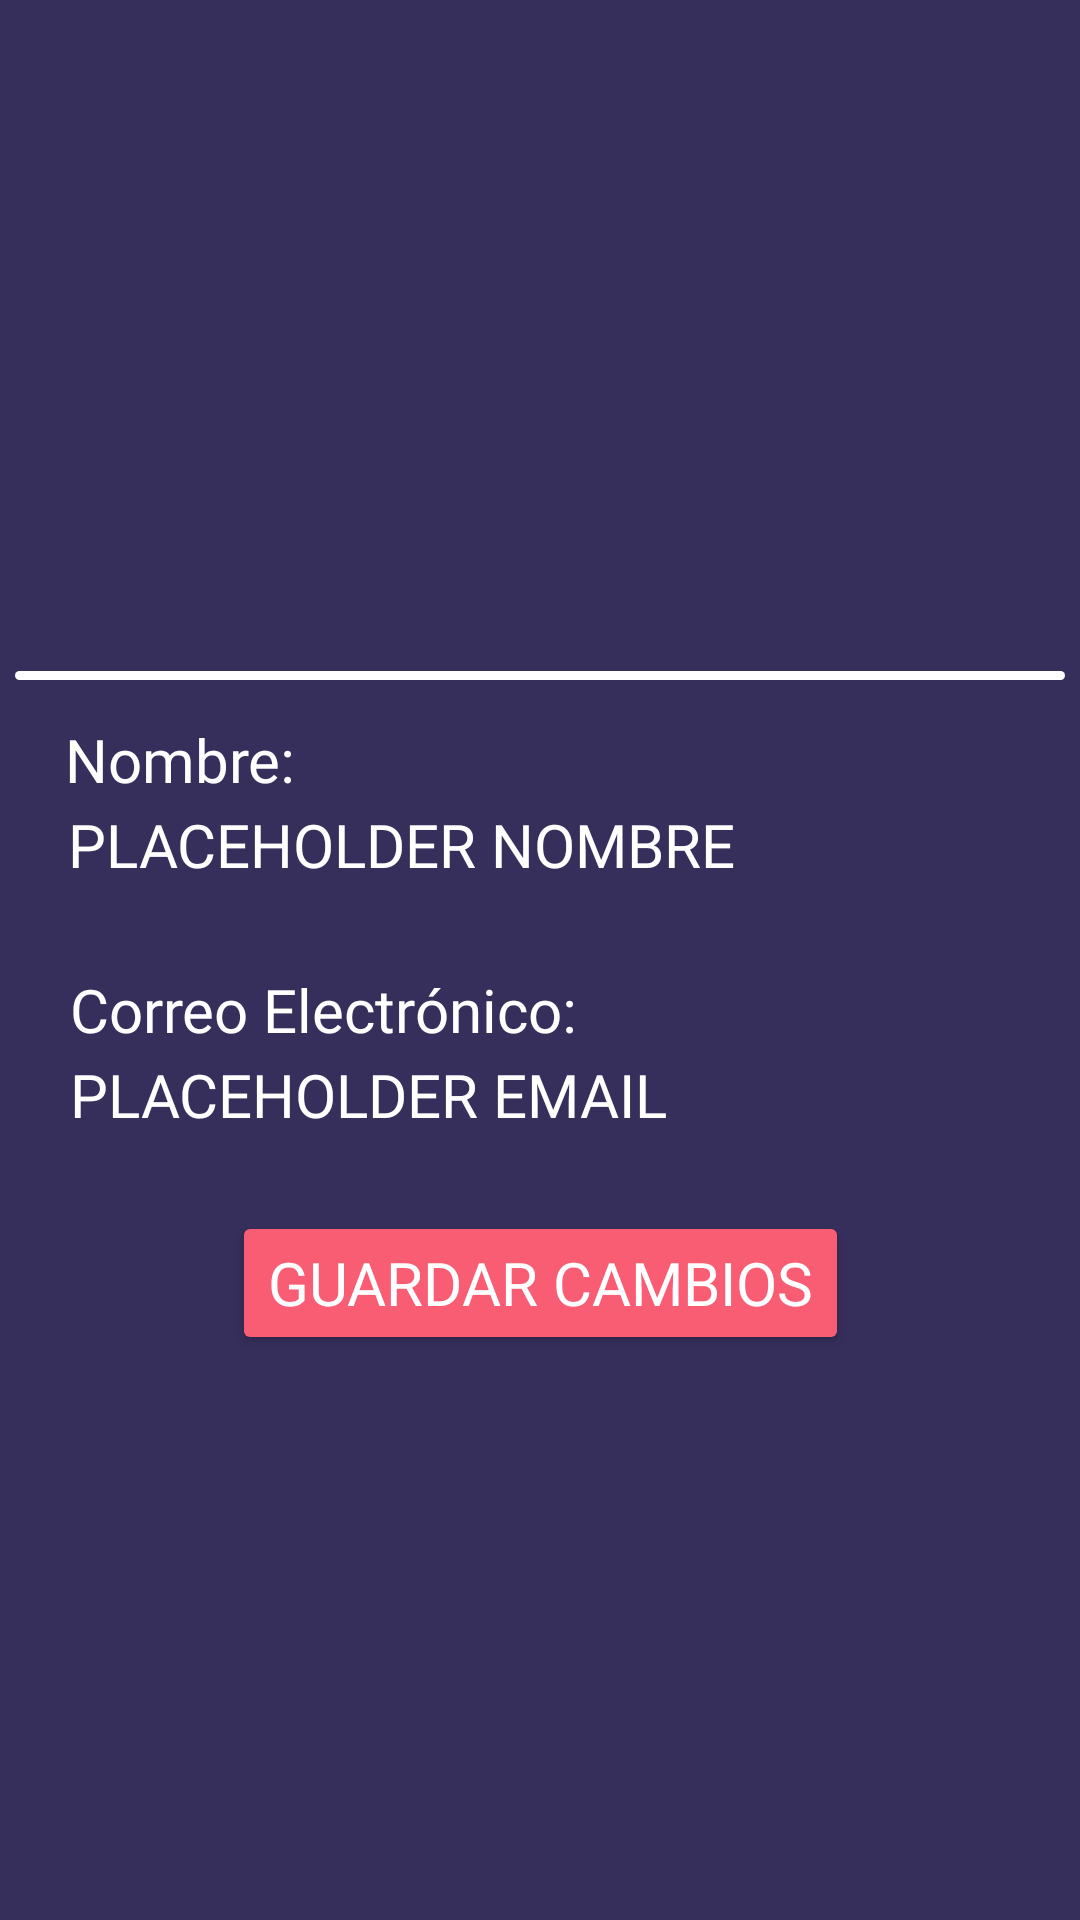

This screen was rendered from an Android layout file. Write that file and the resources it references.
<!-- AndroidManifest.xml: application theme Theme.Material3.Dark -->
<!-- res/layout/activity_edit_account_details.xml -->
<?xml version="1.0" encoding="utf-8"?>
<androidx.constraintlayout.widget.ConstraintLayout xmlns:android="http://schemas.android.com/apk/res/android"
    xmlns:app="http://schemas.android.com/apk/res-auto"
    xmlns:tools="http://schemas.android.com/tools"
    android:id="@+id/main"
    android:layout_width="match_parent"
    android:layout_height="match_parent"
    android:background="#362F5C"
    android:backgroundTint="#362F5C"
    tools:context=".edit_account_details">

    <TextView
        android:id="@+id/lblNombreLabel"
        android:layout_width="100dp"
        android:layout_height="wrap_content"
        android:fontFamily="@font/montserrat_medium"
        android:text="Nombre: "
        android:textColor="@color/white"
        android:textSize="20sp"
        app:layout_constraintBottom_toBottomOf="parent"
        app:layout_constraintEnd_toEndOf="parent"
        app:layout_constraintHorizontal_bias="0.083"
        app:layout_constraintStart_toStartOf="parent"
        app:layout_constraintTop_toTopOf="parent"
        app:layout_constraintVertical_bias="0.391" />

    <TextView
        android:id="@+id/lblNombre"
        android:layout_width="wrap_content"
        android:layout_height="wrap_content"
        android:fontFamily="@font/montserrat_medium"
        android:text="PLACEHOLDER NOMBRE"
        android:textAlignment="textStart"
        android:textColor="@color/white"
        android:textSize="20sp"
        app:layout_constraintBottom_toBottomOf="parent"
        app:layout_constraintEnd_toEndOf="parent"
        app:layout_constraintHorizontal_bias="0.164"
        app:layout_constraintStart_toStartOf="parent"
        app:layout_constraintTop_toTopOf="parent"
        app:layout_constraintVertical_bias="0.437" />

    <TextView
        android:id="@+id/lblEmailLabel"
        android:layout_width="wrap_content"
        android:layout_height="wrap_content"
        android:fontFamily="@font/montserrat_medium"
        android:text="Correo Electrónico:"
        android:textColor="@color/white"
        android:textSize="20sp"
        app:layout_constraintBottom_toBottomOf="parent"
        app:layout_constraintEnd_toEndOf="parent"
        app:layout_constraintHorizontal_bias="0.122"
        app:layout_constraintStart_toStartOf="parent"
        app:layout_constraintTop_toTopOf="parent"
        app:layout_constraintVertical_bias="0.527" />

    <TextView
        android:id="@+id/lblEmail"
        android:layout_width="wrap_content"
        android:layout_height="wrap_content"
        android:fontFamily="@font/montserrat_medium"
        android:text="PLACEHOLDER EMAIL"
        android:textAlignment="textStart"
        android:textColor="@color/white"
        android:textSize="20sp"
        app:layout_constraintBottom_toBottomOf="parent"
        app:layout_constraintEnd_toEndOf="parent"
        app:layout_constraintHorizontal_bias="0.144"
        app:layout_constraintStart_toStartOf="parent"
        app:layout_constraintTop_toTopOf="parent"
        app:layout_constraintVertical_bias="0.573" />

    <ImageView
        android:id="@+id/imgLineSeparator"
        android:layout_width="wrap_content"
        android:layout_height="wrap_content"
        android:src="@drawable/line_separator"
        app:layout_constraintBottom_toBottomOf="parent"
        app:layout_constraintEnd_toEndOf="parent"
        app:layout_constraintHorizontal_bias="0.491"
        app:layout_constraintStart_toStartOf="parent"
        app:layout_constraintTop_toTopOf="parent"
        app:layout_constraintVertical_bias="0.351" />

    <ImageView
        android:id="@+id/imgProfilePicture"
        android:layout_width="151dp"
        android:layout_height="153dp"
        android:background="@drawable/ic_user"
        android:backgroundTint="#ffff"
        android:src="@drawable/circulo"
        app:layout_constraintBottom_toBottomOf="parent"
        app:layout_constraintEnd_toEndOf="parent"
        app:layout_constraintStart_toStartOf="parent"
        app:layout_constraintTop_toTopOf="parent"
        app:layout_constraintVertical_bias="0.122" />

    <Button
        android:id="@+id/btnSaveAccountDetails"
        android:layout_width="wrap_content"
        android:layout_height="wrap_content"
        android:backgroundTint="#F85D74"
        android:fontFamily="@font/montserrat_medium"
        android:text="Guardar Cambios"
        android:textColor="@color/white"
        android:textSize="20sp"
        app:layout_constraintBottom_toBottomOf="parent"
        app:layout_constraintEnd_toEndOf="parent"
        app:layout_constraintStart_toStartOf="parent"
        app:layout_constraintTop_toTopOf="parent"
        app:layout_constraintVertical_bias="0.682" />
</androidx.constraintlayout.widget.ConstraintLayout>
<!-- resources referenced by this layout -->
<resources>
  <color name="white">#FFFFFFFF</color>
  <!-- drawable line_separator (drawable) -->
  <?xml version="1.0" encoding="utf-8"?>
  <selector xmlns:android="http://schemas.android.com/apk/res/android">
      <item>
          <shape>
              <solid android:color="#FFFFFF"></solid>
              <corners android:radius="5dp"></corners>
              <size android:height="3dp" android:width="350dp"></size>
          </shape>
      </item>
  </selector>
</resources>
